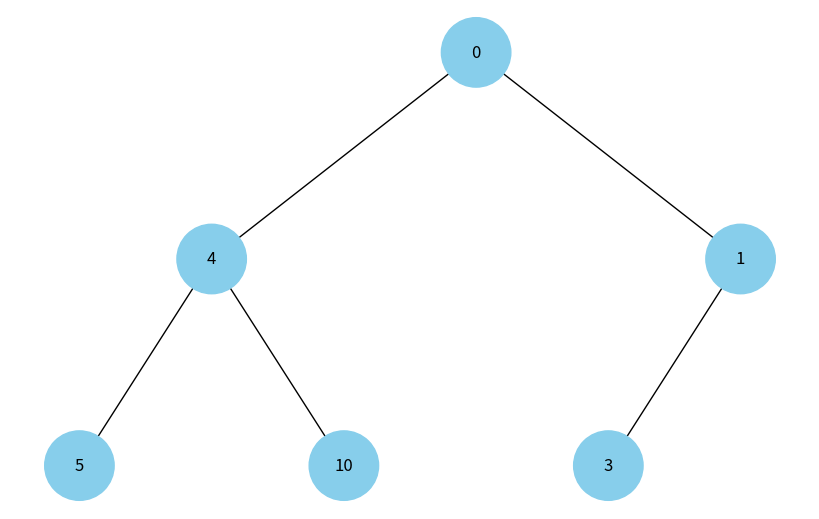
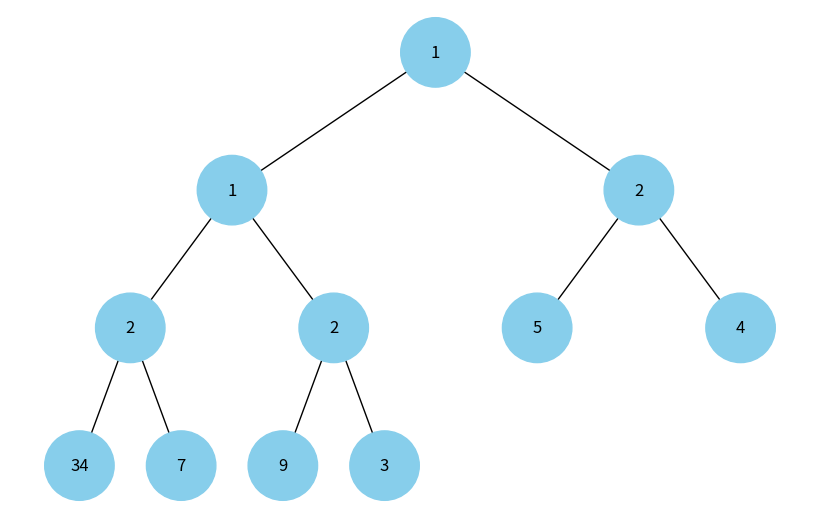

Python code for these plots, in order:
import uuid
import networkx as nx
import matplotlib.pyplot as plt
import heapq

class Node:
    def __init__(self, key, color="skyblue"):
        self.left = None
        self.right = None
        self.val = key
        self.color = color  # Додатковий аргумент для зберігання кольору вузла
        self.id = str(uuid.uuid4())  # Унікальний ідентифікатор для кожного вузла

def add_edges(graph, node, pos, x=0, y=0, layer=1):
    if node is not None:
        graph.add_node(node.id, color=node.color, label=node.val)  # Використання id та збереження значення вузла
        if node.left:
            graph.add_edge(node.id, node.left.id)
            l = x - 1 / 2 ** layer
            pos[node.left.id] = (l, y - 1)
            l = add_edges(graph, node.left, pos, x=l, y=y - 1, layer=layer + 1)
        if node.right:
            graph.add_edge(node.id, node.right.id)
            r = x + 1 / 2 ** layer
            pos[node.right.id] = (r, y - 1)
            r = add_edges(graph, node.right, pos, x=r, y=y - 1, layer=layer + 1)
    return graph

def draw_tree(tree_root):
    tree = nx.DiGraph()
    pos = {tree_root.id: (0, 0)}
    tree = add_edges(tree, tree_root, pos)

    colors = [node[1]['color'] for node in tree.nodes(data=True)]
    labels = {node[0]: node[1]['label'] for node in tree.nodes(data=True)}  # Використовуйте значення вузла для міток

    plt.figure(figsize=(8, 5))
    nx.draw(tree, pos=pos, labels=labels, arrows=False, node_size=2500, node_color=colors)
    plt.show()

def build_heap_tree(heap_array):
    """
    Функція для побудови бінарного дерева з масиву бінарної купи.
    :param heap_array: Масив, що представляє бінарну купу.
    :return: Корінь бінарного дерева.
    """
    # Функція для створення вузла дерева з індексу в масиві купи
    def create_node_from_heap(index):
        if index < len(heap_array):
            node = Node(heap_array[index])
            node.left = create_node_from_heap(2 * index + 1)
            node.right = create_node_from_heap(2 * index + 2)
            return node
        return None

    # Створення кореня дерева, починаючи з індексу 0
    return create_node_from_heap(0)

# Створення дерева
root = Node(0)
root.left = Node(4)
root.left.left = Node(5)
root.left.right = Node(10)
root.right = Node(1)
root.right.left = Node(3)
draw_tree(root) #Відображення дерева з прикладу коду

# Створення бінарної купи (приклад)
    # Припустимо, що у нас є бінарна купа у вигляді масиву
heap_array = [1, 3, 5, 7, 9, 2, 4, 34, 2, 1, 2]
heapq.heapify(heap_array)
    # Побудова дерева з купи
heap_tree_root = build_heap_tree(heap_array)
    # Відображення бінарної купи у вигляді дерева
draw_tree(heap_tree_root)
